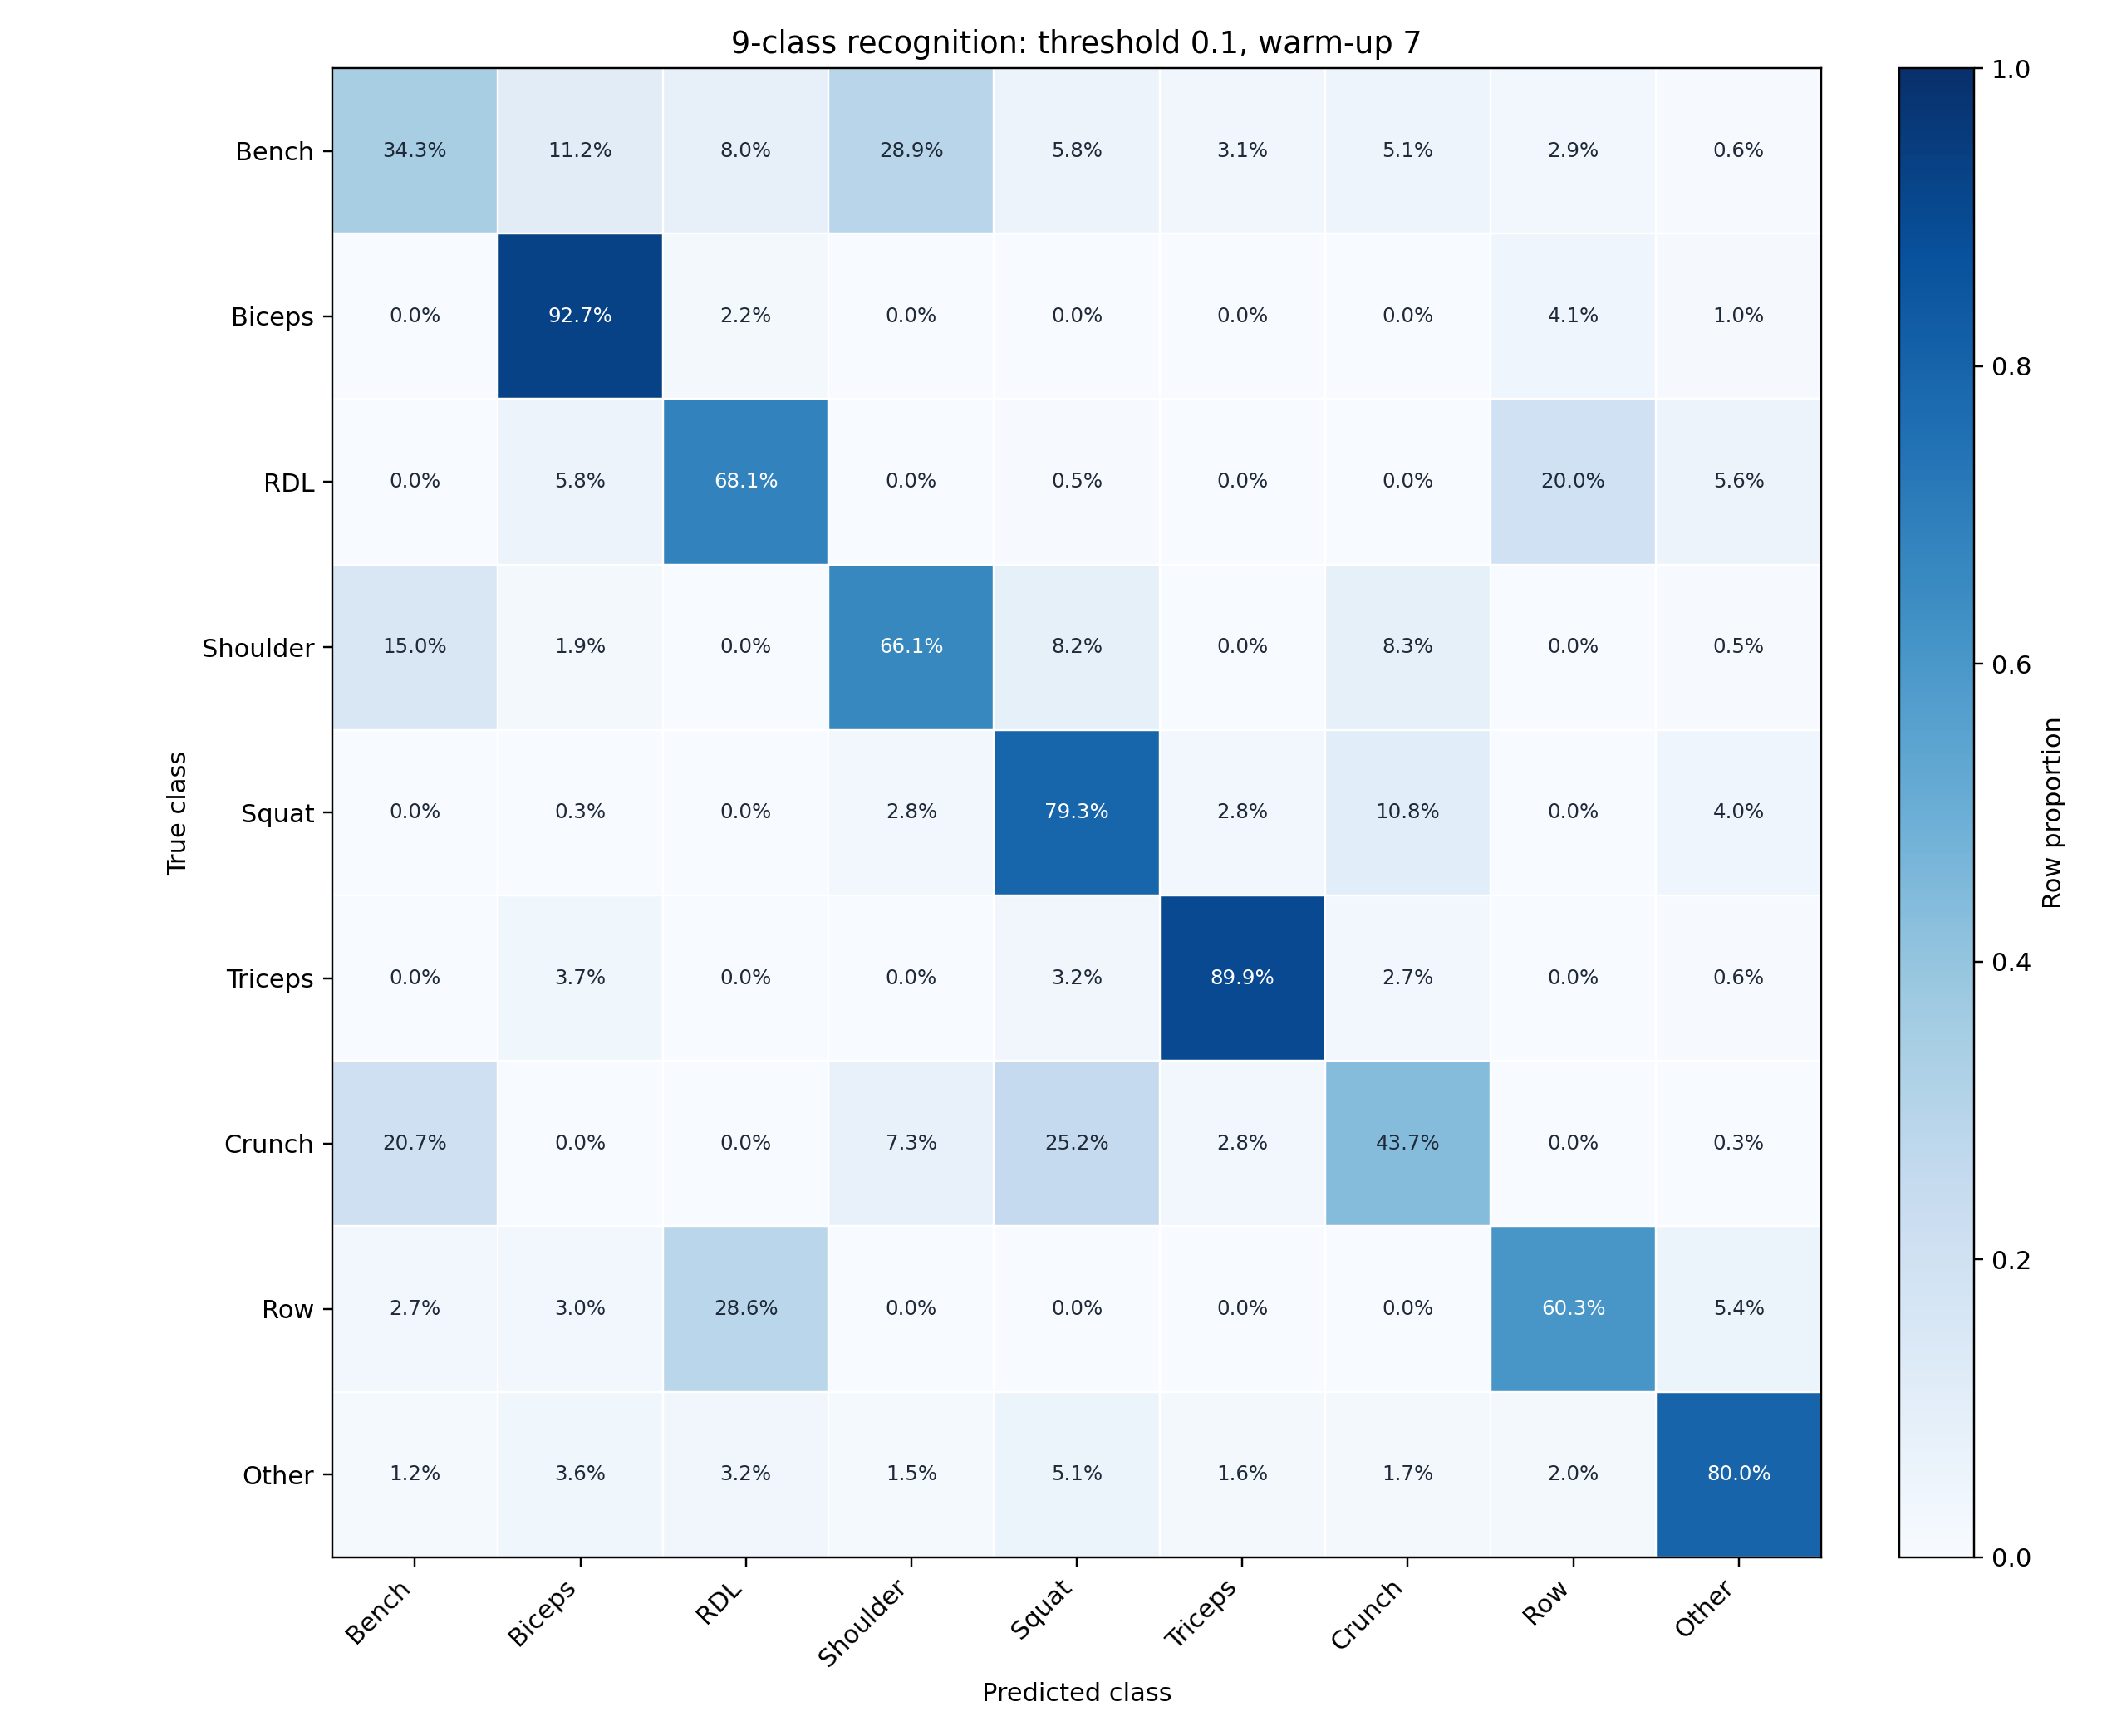

Data behind this chart, as committed beside it:
, db_bench_press, db_biceps_curl, db_rdl, db_shoulder_press, db_squat, db_triceps_curl, db_weighted_crunch, one_arm_db_row, Other
db_bench_press, 0.3428, 0.1122, 0.07982, 0.2895, 0.0579, 0.0314, 0.0507, 0.02944, 0.006215
db_biceps_curl, 0.000000, 0.9269, 0.02196, 0.000000, 0.000000, 0.000000, 0.000000, 0.04074, 0.01038
db_rdl, 0.000000, 0.0583, 0.6814, 0.000000, 0.004637, 0.000000, 0.000000, 0.1997, 0.05598
db_shoulder_press, 0.1496, 0.01911, 0.000000, 0.6606, 0.08226, 0.000000, 0.08309, 0.000000, 0.005401
db_squat, 0.000000, 0.003363, 0.000000, 0.02816, 0.7932, 0.02774, 0.108, 0.000000, 0.03951
db_triceps_curl, 0.000000, 0.0369, 0.000000, 0.000000, 0.03163, 0.8986, 0.02676, 0.000000, 0.006083
db_weighted_crunch, 0.207, 0.000000, 0.000000, 0.07276, 0.2522, 0.02789, 0.4369, 0.000000, 0.003234
one_arm_db_row, 0.02699, 0.0299, 0.2861, 0.000000, 0.000000, 0.000000, 0.000000, 0.6026, 0.0544
Other, 0.01208, 0.03601, 0.03242, 0.0151, 0.05094, 0.01619, 0.01682, 0.02042, 0.8
